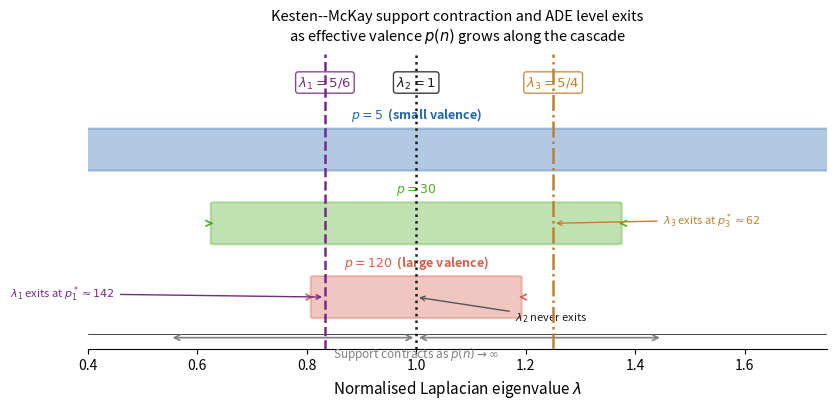

This figure's Python source:
import numpy as np
import matplotlib
matplotlib.use('Agg')
import matplotlib.pyplot as plt
import matplotlib.patches as mpatches
from matplotlib.lines import Line2D

# --- Kesten-McKay support edges ---
# Support: [lambda_-(p), lambda_+(p)] = [1 - 2/sqrt(p), 1 + 2/sqrt(p)]
# Normalised Laplacian eigenvalue lambda in [0, 2]

def lam_minus(p):
    return 1.0 - 2.0 / np.sqrt(p)

def lam_plus(p):
    return 1.0 + 2.0 / np.sqrt(p)

# ADE eigenvalue levels from SpectralStratigraphy / O3
# lambda_1 = 5/6, lambda_2 = 1, lambda_3 = 5/4
ADE_levels = {
    r'$\lambda_1 = 5/6$': 5/6,
    r'$\lambda_2 = 1$': 1.0,
    r'$\lambda_3 = 5/4$': 5/4,
}

# Three representative p values
p_values = [5, 30, 120]
p_labels = [r'$p = 5$  (small valence)', r'$p = 30$', r'$p = 120$  (large valence)']
colors = ['#2166ac', '#4dac26', '#d6604d']
alphas = [0.25, 0.20, 0.15]

fig, ax = plt.subplots(figsize=(8.5, 4.2))

# Draw KM supports as horizontal bands
y_positions = [2.5, 1.5, 0.5]
height = 0.55

for i, (p, label, col, y, alph) in enumerate(
        zip(p_values, p_labels, colors, y_positions, alphas)):
    lo = lam_minus(p)
    hi = lam_plus(p)
    rect = mpatches.FancyBboxPatch(
        (lo, y - height/2), hi - lo, height,
        boxstyle='round,pad=0.01',
        facecolor=col, alpha=0.35, edgecolor=col, linewidth=1.5
    )
    ax.add_patch(rect)
    # Label the support interval
    ax.text(0.5*(lo + hi), y + height/2 + 0.08, label,
            ha='center', va='bottom', fontsize=9, color=col, fontweight='bold')
    # Annotate edges
    ax.annotate('', xy=(lo, y), xytext=(lo - 0.015, y),
                arrowprops=dict(arrowstyle='->', color=col, lw=1.2))
    ax.annotate('', xy=(hi, y), xytext=(hi + 0.015, y),
                arrowprops=dict(arrowstyle='->', color=col, lw=1.2))

# Draw ADE levels as vertical dashed lines
ade_colors = {'$\\lambda_1 = 5/6$': '#762a83',
              '$\\lambda_2 = 1$': '#1a1a1a',
              '$\\lambda_3 = 5/4$': '#bf812d'}
ade_styles = ['--', ':', '-.']

for (label, lval), sty in zip(ADE_levels.items(), ade_styles):
    col = ade_colors.get(label, 'black')
    ax.axvline(lval, color=col, linestyle=sty, linewidth=1.8, zorder=5)
    ax.text(lval, 3.3, label, ha='center', va='bottom',
            fontsize=9.5, color=col,
            bbox=dict(boxstyle='round,pad=0.2', facecolor='white',
                      edgecolor=col, alpha=0.85))

# Exit markers: lambda_3 exits first (small p), lambda_1 exits second
# Mark exit events with arrows
ax.annotate(r'$\lambda_3$ exits at $p^*_3 \approx 62$',
            xy=(5/4, 1.5), xytext=(1.45, 1.5),
            fontsize=8, ha='left', color='#bf812d',
            arrowprops=dict(arrowstyle='->', color='#bf812d', lw=1.0))
ax.annotate(r'$\lambda_1$ exits at $p^*_1 \approx 142$',
            xy=(5/6, 0.5), xytext=(0.45, 0.5),
            fontsize=8, ha='right', color='#762a83',
            arrowprops=dict(arrowstyle='->', color='#762a83', lw=1.0))
ax.annotate(r'$\lambda_2$ never exits',
            xy=(1.0, 0.5), xytext=(1.18, 0.18),
            fontsize=8, ha='left', color='#1a1a1a',
            arrowprops=dict(arrowstyle='->', color='#555', lw=1.0))

# Axis formatting
ax.set_xlim(0.4, 1.75)
ax.set_ylim(-0.2, 3.8)
ax.set_xlabel(r'Normalised Laplacian eigenvalue $\lambda$', fontsize=11)
ax.set_yticks([])
ax.spines['left'].set_visible(False)
ax.spines['right'].set_visible(False)
ax.spines['top'].set_visible(False)
ax.axhline(0, color='black', lw=0.5)

# Arrow indicating contraction direction
ax.annotate('', xy=(1.0, -0.05), xytext=(0.55, -0.05),
            arrowprops=dict(arrowstyle='<->', color='gray', lw=1.2))
ax.annotate('', xy=(1.45, -0.05), xytext=(1.0, -0.05),
            arrowprops=dict(arrowstyle='<->', color='gray', lw=1.2))
ax.text(1.0, -0.15, r'Support contracts as $p(n)\to\infty$',
        ha='center', va='top', fontsize=8.5, color='gray', style='italic')

ax.set_title(
    r'Kesten--McKay support contraction and ADE level exits'
    '\n'
    r'as effective valence $p(n)$ grows along the cascade',
    fontsize=10.5, pad=10
)

plt.tight_layout()
# Suppress the embedded creation timestamp so repeated runs are byte-identical
# (required for the ARTIFACT_SHA256SUMS check in build.sh).
# Only the PDF is produced: it is the sole format \includegraphics uses in the manuscript.
pdf_metadata = {'CreationDate': None, 'ModDate': None}
plt.savefig('fig1_km_contraction.pdf', bbox_inches='tight', dpi=200, metadata=pdf_metadata)
print("Figure 1 saved.")
